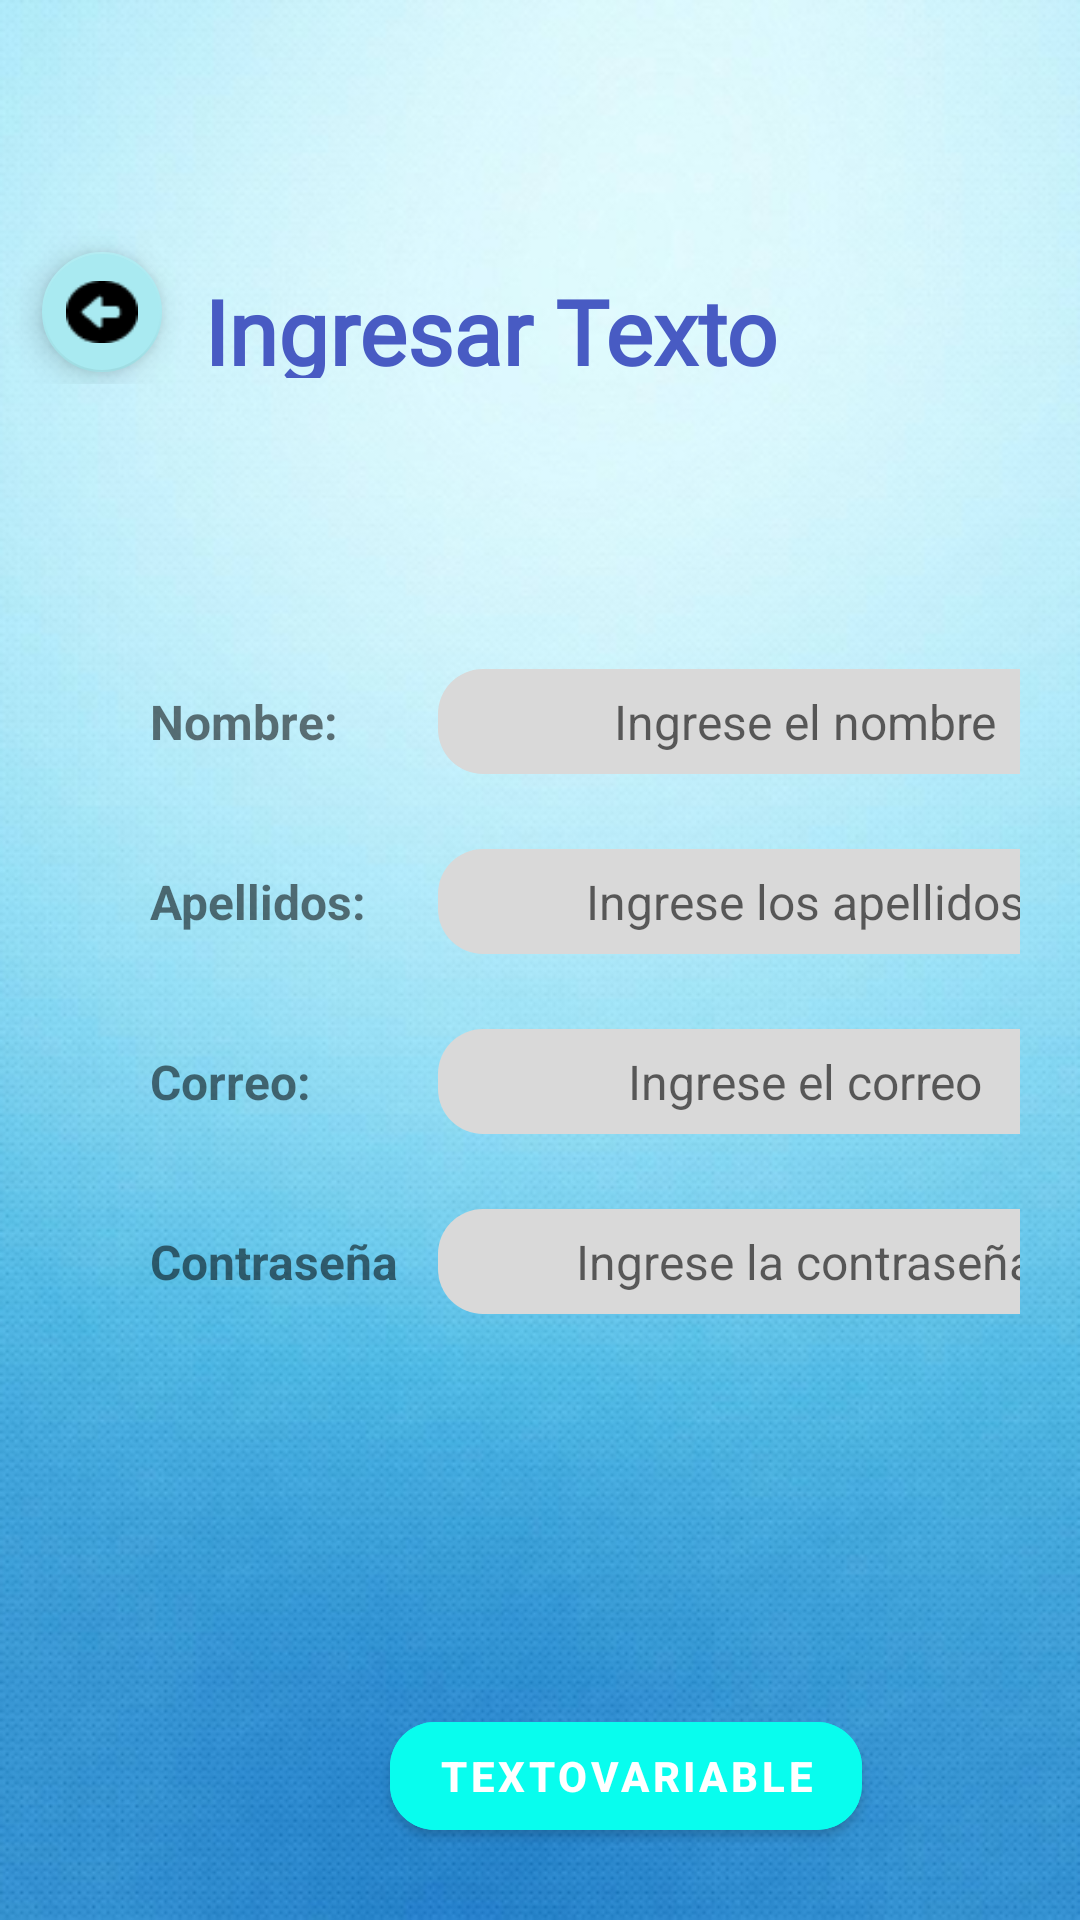

The Android layout XML behind this screen, and the referenced resources:
<!-- AndroidManifest.xml: application theme Theme.Saget -->
<!-- res/layout/fragment_editar_usuario_t_i.xml -->
<?xml version="1.0" encoding="utf-8"?>
<ScrollView xmlns:android="http://schemas.android.com/apk/res/android"
    xmlns:app="http://schemas.android.com/apk/res-auto"
    xmlns:tools="http://schemas.android.com/tools"
    android:layout_width="match_parent"
    android:layout_height="match_parent"
    android:background="@drawable/fondo_principal"
    tools:ignore="SpeakableTextPresentCheck" >

    <LinearLayout
        android:layout_width="match_parent"
        android:layout_height="wrap_content"
        android:orientation="vertical">

        <LinearLayout
            android:layout_width="match_parent"
            android:layout_height="wrap_content"
            android:orientation="horizontal"
            android:layout_marginTop="70dp">

            <com.google.android.material.floatingactionbutton.FloatingActionButton
                android:id="@+id/haciaAtras"
                android:layout_width="94dp"
                android:layout_height="wrap_content"
                android:layout_marginTop="10dp"
                android:clickable="true"
                android:src="@drawable/back_button_usuario"
                app:backgroundTint="#A9EAF1"
                android:layout_marginStart="10dp"
                app:fabCustomSize="40dp" />

            <TextView
                android:id="@+id/textoModificableEditarTi"
                android:layout_width="match_parent"
                android:layout_height="56dp"
                android:layout_marginStart="10dp"
                android:fontFamily="@font/yrsa"
                android:paddingTop="20dp"
                android:text="Ingresar Texto modificable"
                android:textColor="#485BC3"
                android:textSize="30sp"
                android:layout_marginEnd="10dp"
                android:textStyle="bold" />
        </LinearLayout>
        <TableLayout
            android:layout_width="match_parent"
            android:layout_height="wrap_content"
            android:layout_marginTop="90dp"
            android:layout_marginStart="50dp"
            android:layout_marginEnd="20dp">
            <TableRow
                android:layout_width="match_parent"
                android:layout_height="match_parent" >
                <TextView
                    android:id="@+id/nombreUsuarioTi"
                    android:layout_width="86dp"
                    android:layout_marginTop="5dp"
                    android:layout_height="wrap_content"
                    android:textSize="16sp"
                    android:text="Nombre:"
                    android:textStyle="bold"
                    />
                <EditText
                    android:id="@+id/NombrePersonalTI"
                    android:layout_width="245dp"
                    android:layout_height="35dp"
                    android:layout_marginStart="10dp"
                    android:layout_marginTop="5dp"
                    android:background="@drawable/round_input_usuario"
                    android:inputType="textPersonName"
                    android:hint="Ingrese el nombre"
                    android:textSize="16sp"
                    android:textAlignment="center"
                    android:textColor="#000000" />
            </TableRow>
            <TableRow
                android:layout_width="match_parent"
                android:layout_height="match_parent"
                android:layout_marginTop="20dp">
                <TextView
                    android:id="@+id/apellidosUsuarioTi"
                    android:layout_width="86dp"
                    android:layout_marginTop="5dp"
                    android:layout_height="wrap_content"
                    android:textSize="16sp"
                    android:text="Apellidos:"
                    android:textStyle="bold"
                    />
                <EditText
                    android:id="@+id/ApellidosPersonalTI"
                    android:layout_width="230dp"
                    android:layout_height="35dp"
                    android:layout_marginStart="10dp"
                    android:layout_marginTop="5dp"
                    android:background="@drawable/round_input_usuario"
                    android:inputType="textPersonName"
                    android:hint="Ingrese los apellidos"
                    android:textSize="16sp"
                    android:textAlignment="center"
                    android:textColor="#000000" />
                </TableRow>
            <TableRow
                android:layout_width="match_parent"
                android:layout_height="match_parent"
                android:layout_marginTop="20dp">
                <TextView
                    android:id="@+id/correoUsuarioTi"
                    android:layout_width="86dp"
                    android:layout_marginTop="5dp"
                    android:layout_height="wrap_content"
                    android:text="Correo:"
                    android:textSize="16sp"
                    android:textStyle="bold"
                    />
                <EditText
                    android:id="@+id/CorreoPersonalTI"
                    android:layout_width="230dp"
                    android:layout_height="35dp"
                    android:layout_marginStart="10dp"
                    android:layout_marginTop="5dp"
                    android:background="@drawable/round_input_usuario"
                    android:inputType="textPersonName"
                    android:hint="Ingrese el correo"
                    android:textSize="16sp"
                    android:textAlignment="center"
                    android:textColor="#000000" />
            </TableRow>
            <TableRow
                android:layout_width="match_parent"
                android:layout_height="match_parent"
                android:layout_marginTop="20dp">
                <TextView
                    android:id="@+id/passwordUsuarioTi"
                    android:layout_width="86dp"
                    android:layout_marginTop="5dp"
                    android:layout_height="wrap_content"
                    android:text="Contraseña"
                    android:textSize="16sp"
                    android:textStyle="bold"
                    />
                <EditText
                    android:id="@+id/PasswordPersonalTI"
                    android:layout_width="230dp"
                    android:layout_height="35dp"
                    android:layout_marginStart="10dp"
                    android:layout_marginTop="5dp"
                    android:background="@drawable/round_input_usuario"
                    android:hint="Ingrese la contraseña"
                    android:textSize="16sp"
                    android:textAlignment="center"
                    android:textColor="#000000" />
            </TableRow>
            <TableRow
                android:layout_width="match_parent"
                android:layout_height="match_parent"
                android:layout_marginTop="20dp">
                <TextView
                    android:id="@+id/dniUsuarioTi"
                    android:layout_width="86dp"
                    android:layout_marginTop="5dp"
                    android:layout_height="wrap_content"
                    android:text="DNI"
                    android:textSize="16sp"
                    android:visibility="invisible"
                    android:textStyle="bold"
                    />
                <EditText
                    android:id="@+id/DNIUsuarioTi"
                    android:layout_width="230dp"
                    android:layout_height="35dp"
                    android:layout_marginStart="10dp"
                    android:layout_marginTop="5dp"
                    android:background="@drawable/round_input_usuario"
                    android:hint="Ingrese el DNI"
                    android:visibility="invisible"
                    android:textSize="16sp"
                    android:textAlignment="center"
                    android:textColor="#000000" />
            </TableRow>
        </TableLayout>
        <Button
            android:id="@+id/aplicarCambios"
            android:layout_width="wrap_content"
            android:layout_height="match_parent"
            android:backgroundTint="#08FDEE"
            android:text="TextoVariable"
            android:layout_marginTop="70dp"
            android:layout_marginStart="130dp"
            android:textStyle="bold"
            android:textSize="14sp"
            app:cornerRadius="15dp" />
    </LinearLayout>
</ScrollView>
<!-- resources referenced by this layout -->
<resources>
  <!-- drawable back_button_usuario: png bitmap (drawable, 433 bytes) -->
  <!-- drawable fondo_principal: png bitmap (drawable, 278642 bytes) -->
  <!-- drawable round_input_usuario (drawable) -->
  <?xml version="1.0" encoding="UTF-8"?>
  <shape xmlns:android="http://schemas.android.com/apk/res/android"  android:shape="rectangle" >
      <solid android:color="#D9D9D9"/>
  
      <corners android:radius="15dp"/>
  
      <padding android:left="0dp"
          android:top="0dp"
          android:right="0dp"
          android:bottom="0dp" />
  
  </shape>
  <style name="Theme.Saget" parent="Theme.MaterialComponents.DayNight.DarkActionBar">
          
          <item name="colorPrimary">@color/purple_500</item>
          <item name="colorPrimaryVariant">@color/purple_700</item>
          <item name="colorOnPrimary">@color/white</item>
          
          <item name="colorSecondary">@color/teal_200</item>
          <item name="colorSecondaryVariant">@color/teal_700</item>
          <item name="colorOnSecondary">@color/black</item>
          
          <item name="android:statusBarColor" tools:targetApi="l">?attr/colorPrimaryVariant</item>
          
      </style>
  <color name="purple_500">#FF6200EE</color>
  <color name="purple_700">#FF3700B3</color>
  <color name="white">#FFFFFFFF</color>
  <color name="teal_200">#FF03DAC5</color>
  <color name="teal_700">#FF018786</color>
  <color name="black">#FF000000</color>
</resources>
